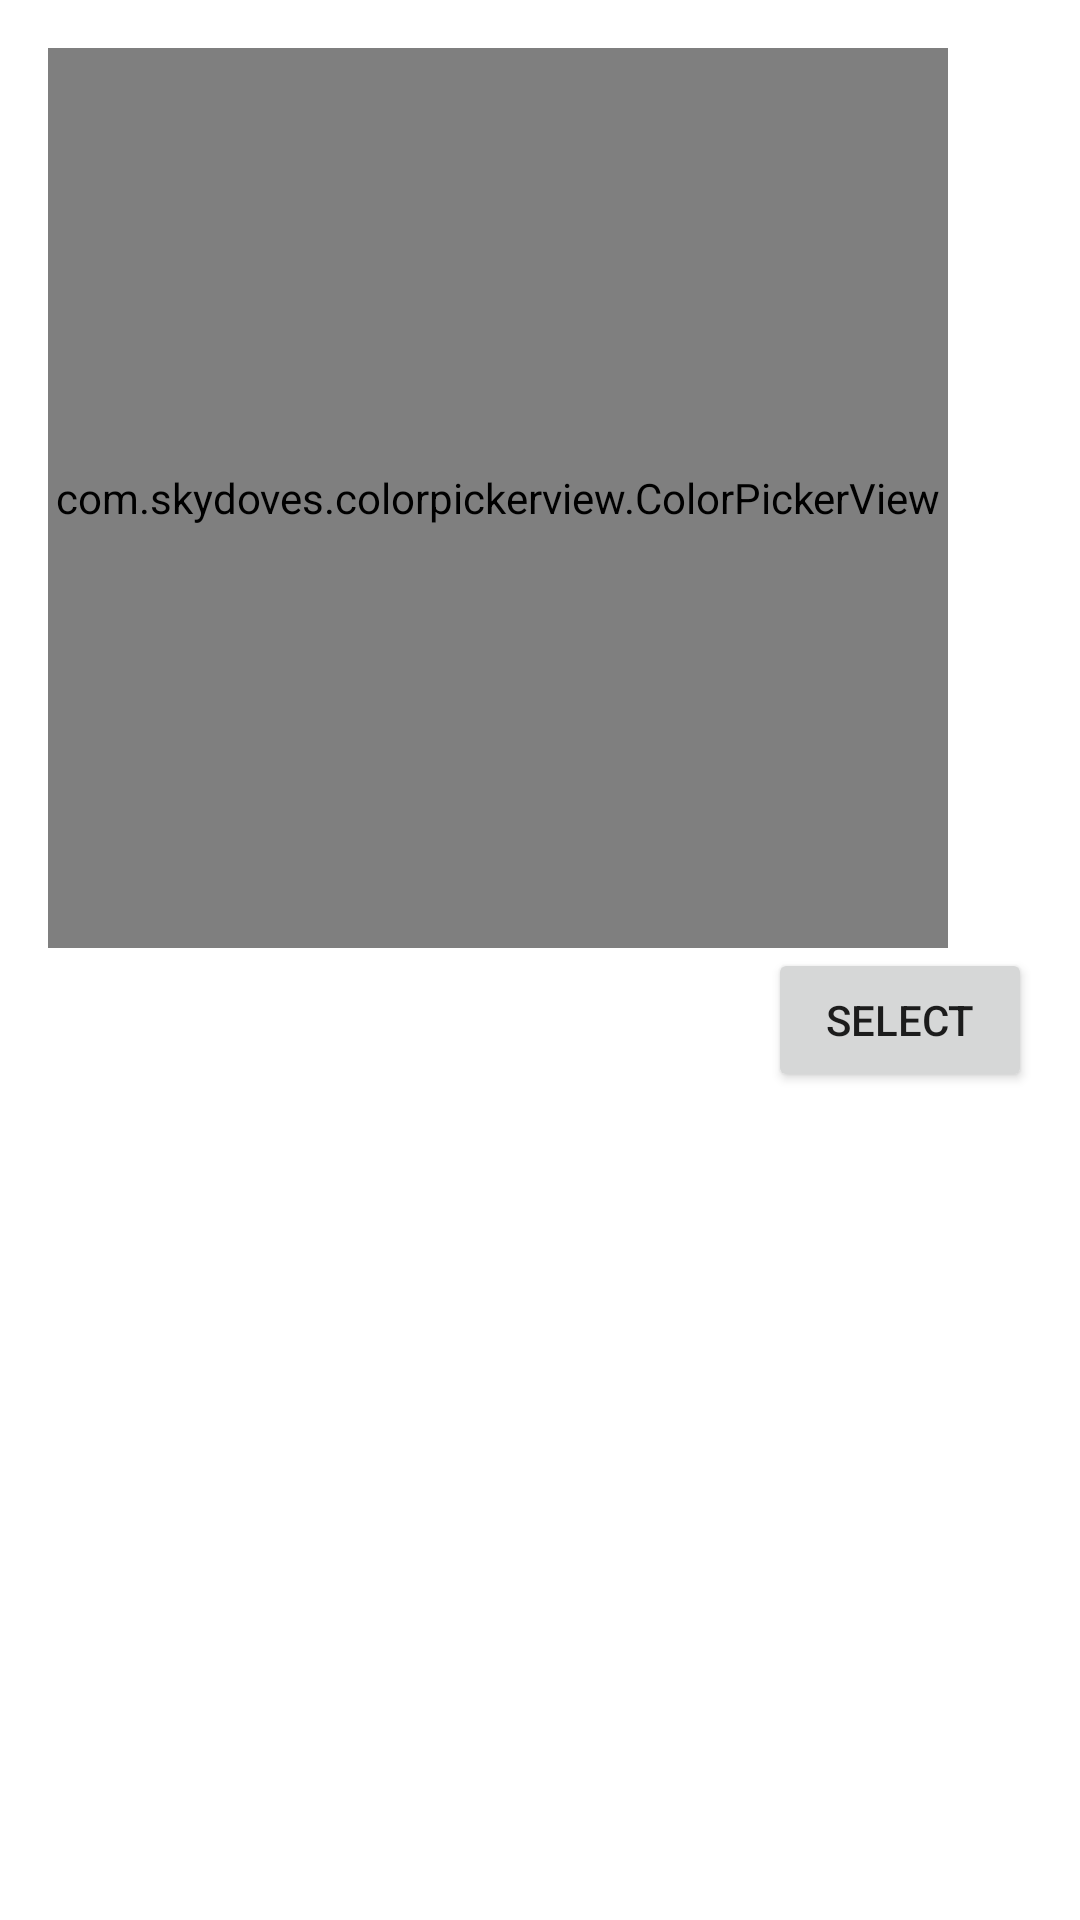

The Android layout XML behind this screen, and the referenced resources:
<!-- AndroidManifest.xml: application theme Theme.MaterialComponents.Light.NoActionBar -->
<!-- res/layout/dialog_color_picker.xml -->
<?xml version="1.0" encoding="utf-8"?>
<LinearLayout xmlns:android="http://schemas.android.com/apk/res/android"
    android:layout_width="match_parent"
    android:layout_height="wrap_content"
    android:orientation="vertical"
    android:padding="16dp">

    <com.skydoves.colorpickerview.ColorPickerView
        android:id="@+id/color_picker_view"
        android:layout_width="300dp"
        android:layout_height="300dp" />

    <Button
        android:id="@+id/select_color_button"
        android:layout_width="wrap_content"
        android:layout_height="wrap_content"
        android:layout_gravity="end"
        android:text="Select" />
</LinearLayout>
<!-- resources referenced by this layout -->
<resources>

</resources>
